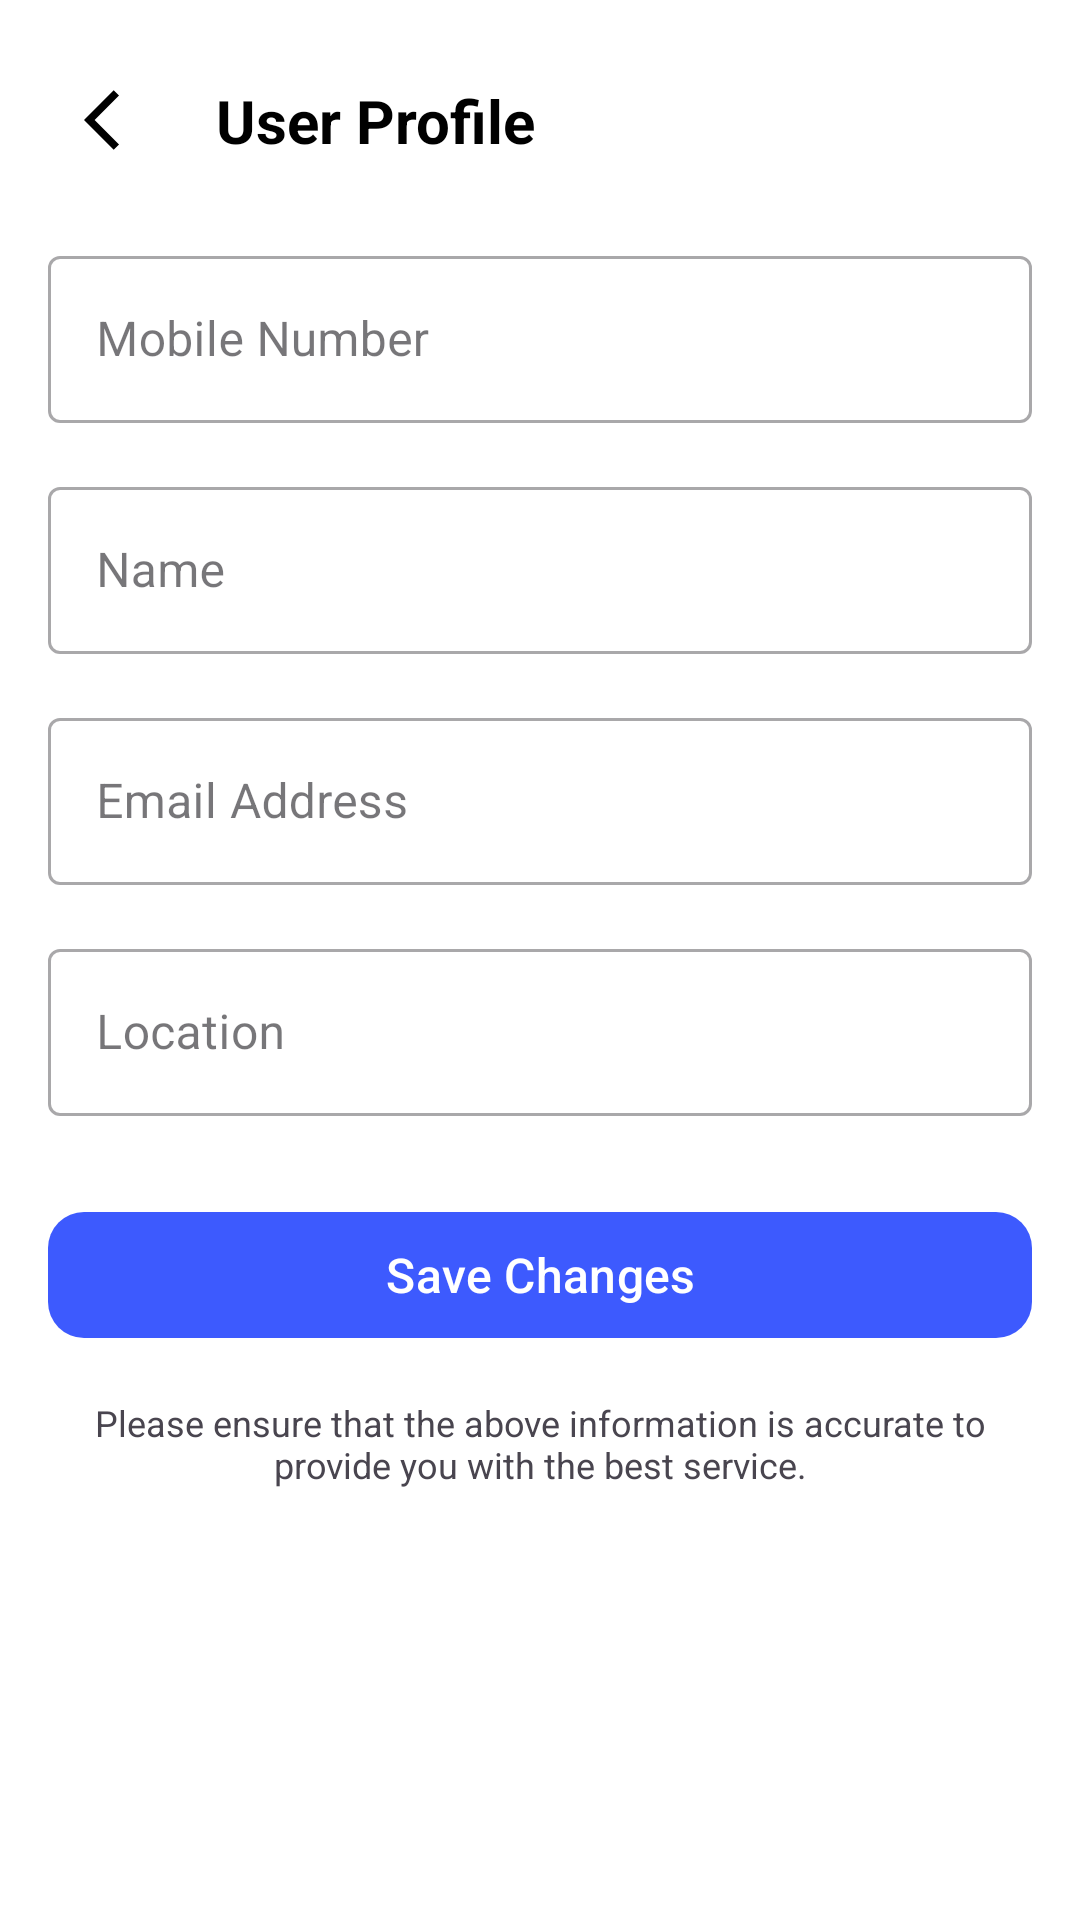

Write the Android layout XML for this screen, with the resource values it uses.
<!-- AndroidManifest.xml: application theme Theme.FoodTrack -->
<!-- res/layout/activity_profile.xml -->
<?xml version="1.0" encoding="utf-8"?>
<androidx.constraintlayout.widget.ConstraintLayout
    xmlns:android="http://schemas.android.com/apk/res/android"
    xmlns:app="http://schemas.android.com/apk/res-auto"
    android:layout_width="match_parent"
    android:layout_height="match_parent"
    style="@style/MyBackground"
    android:fitsSystemWindows="true">


    <ImageView
        android:id="@+id/backArrow"
        android:layout_width="48dp"
        android:layout_height="48dp"
        android:layout_marginStart="16dp"
        android:layout_marginTop="16dp"
        android:background="@drawable/circle_background"
        android:elevation="4dp"
        android:padding="12dp"
        android:src="@drawable/ic_back"
        app:layout_constraintStart_toStartOf="parent"
        app:layout_constraintTop_toTopOf="parent"/>

    <TextView
        android:id="@+id/titleText"
        android:layout_width="wrap_content"
        android:layout_height="wrap_content"
        android:text="User Profile"
        android:textSize="20sp"
        android:textStyle="bold"
        style="@style/MyText"
        android:layout_marginStart="8dp"
        app:layout_constraintStart_toEndOf="@id/backArrow"
        app:layout_constraintTop_toTopOf="@id/backArrow"
        app:layout_constraintBottom_toBottomOf="@id/backArrow"/>

    <ScrollView
        android:layout_width="0dp"
        android:layout_height="0dp"
        android:fillViewport="true"
        android:paddingHorizontal="16dp"
        android:paddingBottom="16dp"
        app:layout_constraintTop_toBottomOf="@id/backArrow"
        app:layout_constraintBottom_toBottomOf="parent"
        app:layout_constraintStart_toStartOf="parent"
        app:layout_constraintEnd_toEndOf="parent">

        <LinearLayout
            android:layout_width="match_parent"
            android:layout_height="wrap_content"
            android:orientation="vertical">

            <com.google.android.material.textfield.TextInputLayout
                android:id="@+id/mobileInputLayout"
                style="@style/Widget.MaterialComponents.TextInputLayout.OutlinedBox"
                android:layout_width="match_parent"
                android:layout_height="wrap_content"
                android:hint="Mobile Number"
                android:layout_marginTop="16dp">

                <com.google.android.material.textfield.TextInputEditText
                    android:id="@+id/mobileEditText"
                    android:layout_width="match_parent"
                    android:layout_height="wrap_content"
                    android:enabled="false"/>
            </com.google.android.material.textfield.TextInputLayout>

            <com.google.android.material.textfield.TextInputLayout
                android:id="@+id/nameInputLayout"
                style="@style/Widget.MaterialComponents.TextInputLayout.OutlinedBox"
                android:layout_width="match_parent"
                android:layout_height="wrap_content"
                android:layout_marginTop="16dp"
                android:hint="Name"
                app:endIconMode="clear_text">

                <com.google.android.material.textfield.TextInputEditText
                    android:id="@+id/nameEditText"
                    android:layout_width="match_parent"
                    android:layout_height="wrap_content"/>
            </com.google.android.material.textfield.TextInputLayout>

            <com.google.android.material.textfield.TextInputLayout
                android:id="@+id/emailInputLayout"
                style="@style/Widget.MaterialComponents.TextInputLayout.OutlinedBox"
                android:layout_width="match_parent"
                android:layout_height="wrap_content"
                android:layout_marginTop="16dp"
                android:hint="Email Address"
                app:endIconMode="clear_text">

                <com.google.android.material.textfield.TextInputEditText
                    android:id="@+id/emailEditText"
                    android:layout_width="match_parent"
                    android:layout_height="wrap_content"/>
            </com.google.android.material.textfield.TextInputLayout>

            <com.google.android.material.textfield.TextInputLayout
                android:id="@+id/locationInputLayout"
                style="@style/Widget.MaterialComponents.TextInputLayout.OutlinedBox"
                android:layout_width="match_parent"
                android:layout_height="wrap_content"
                android:layout_marginTop="16dp"
                android:hint="Location"
                app:endIconMode="clear_text">

                <com.google.android.material.textfield.TextInputEditText
                    android:id="@+id/locationEditText"
                    android:layout_width="match_parent"
                    android:layout_height="wrap_content"/>
            </com.google.android.material.textfield.TextInputLayout>

            <com.google.android.material.button.MaterialButton
                android:id="@+id/saveChangesButton"
                android:layout_width="match_parent"
                android:layout_height="50dp"
                android:layout_marginTop="28dp"
                android:text="Save Changes"
                android:textSize="16sp"
                app:cornerRadius="12dp"/>

            <ProgressBar
                android:id="@+id/progressBar"
                android:layout_width="wrap_content"
                android:layout_height="wrap_content"
                android:layout_gravity="center"
                android:layout_marginTop="16dp"
                android:visibility="gone"/>

            <TextView
                android:id="@+id/disclaimerText"
                android:layout_width="match_parent"
                android:layout_height="wrap_content"
                android:layout_marginTop="16dp"
                android:text="Please ensure that the above information is accurate to provide you with the best service."
                android:textSize="12sp"
                style="@style/MyBackground"
                android:textAlignment="center"/>

        </LinearLayout>

    </ScrollView>

</androidx.constraintlayout.widget.ConstraintLayout>
<!-- resources referenced by this layout -->
<resources>
  <!-- drawable ic_back (drawable) -->
  <vector xmlns:android="http://schemas.android.com/apk/res/android"
      android:autoMirrored="true" android:height="48dp" android:tint="#000000" android:viewportHeight="24" android:viewportWidth="24" android:width="48dp">
        
      <path android:fillColor="@android:color/white" android:pathData="M11.67,3.87L9.9,2.1 0,12l9.9,9.9 1.77,-1.77L3.54,12z"/>
      
  </vector>
  <style name="MyBackground">
          <item name="android:background">#FFFF</item>
      </style>
  <style name="MyText">
          <item name="android:textColor">#000</item>
      </style>
  <style name="Theme.FoodTrack" parent="Base.Theme.FoodTrack" />
  <style name="Base.Theme.FoodTrack" parent="Theme.Material3.DayNight.NoActionBar">
          <item name="colorPrimary">@color/secondaryColor</item>
      </style>
  <color name="secondaryColor">#3d5afe</color>
</resources>
